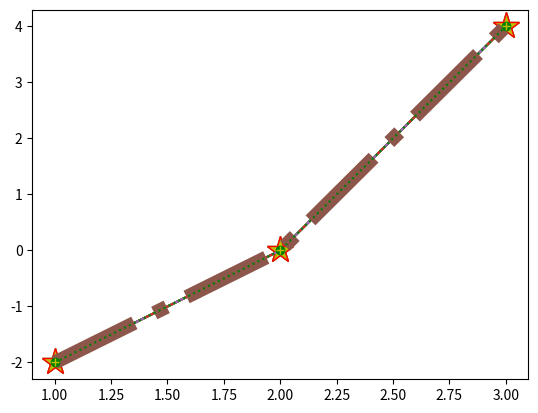
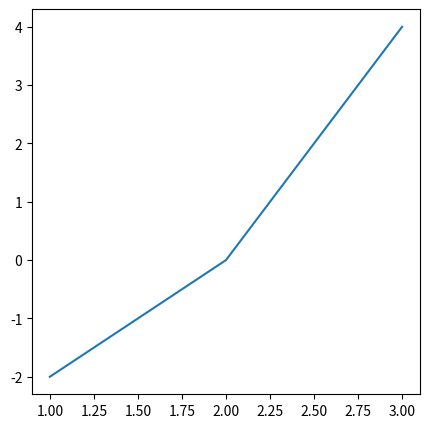
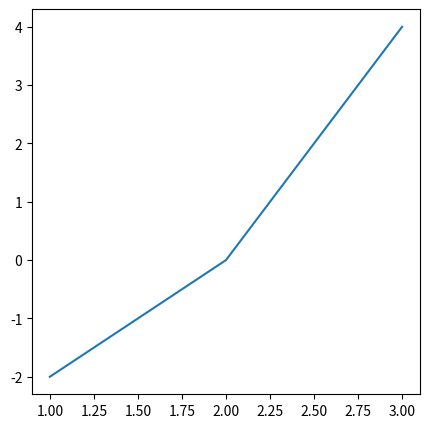
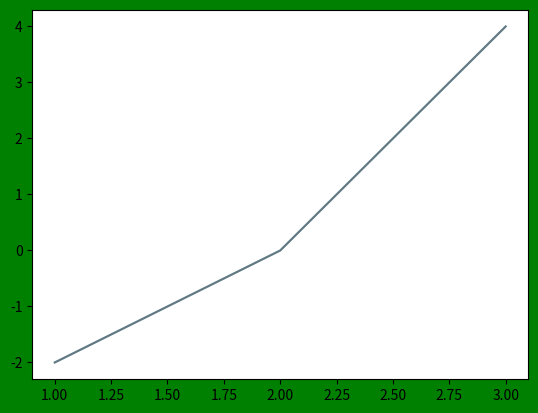

Write Python code to recreate these figures, in order.
import matplotlib.pyplot as plt

x=[1,2,3]
y=[-2,0,4]

# setting graph color
plt.plot(x,y,color="green") #same
plt.plot(x,y,color="g") #same
plt.plot(x,y,color="#008000") #same
plt.show()

# setting graph marker
plt.plot(x,y,marker="*")
plt.show()
plt.plot(x,y,marker="*",markersize=20)
plt.show()
plt.plot(x,y,marker="*",ms=20,markerfacecolor="y")
plt.show()
plt.plot(x,y,marker="*",ms=20,mfc="y",markeredgecolor="r")
plt.show()

# setting graph line
plt.plot(x,y,linestyle="-.")
plt.show()
plt.plot(x,y,ls="-.",linewidth=10)
plt.show()

# use format string
plt.plot(x,y,"go:") # color="g", marker="o", linestyle=":"
plt.show()
plt.plot(x,y,"y+") # color="y", marker="+", linestyle="None"
plt.show()

# setting graph size
plt.figure(figsize=(5,5))
plt.plot(x,y)
plt.show()
plt.figure(figsize=(5,5),dpi=50)
plt.plot(x,y)
plt.show()

# setting background color
plt.figure(facecolor="g")
plt.plot(x,y)
plt.show()

# setting graph transparency
plt.plot(x,y,alpha=0.3)
plt.show()